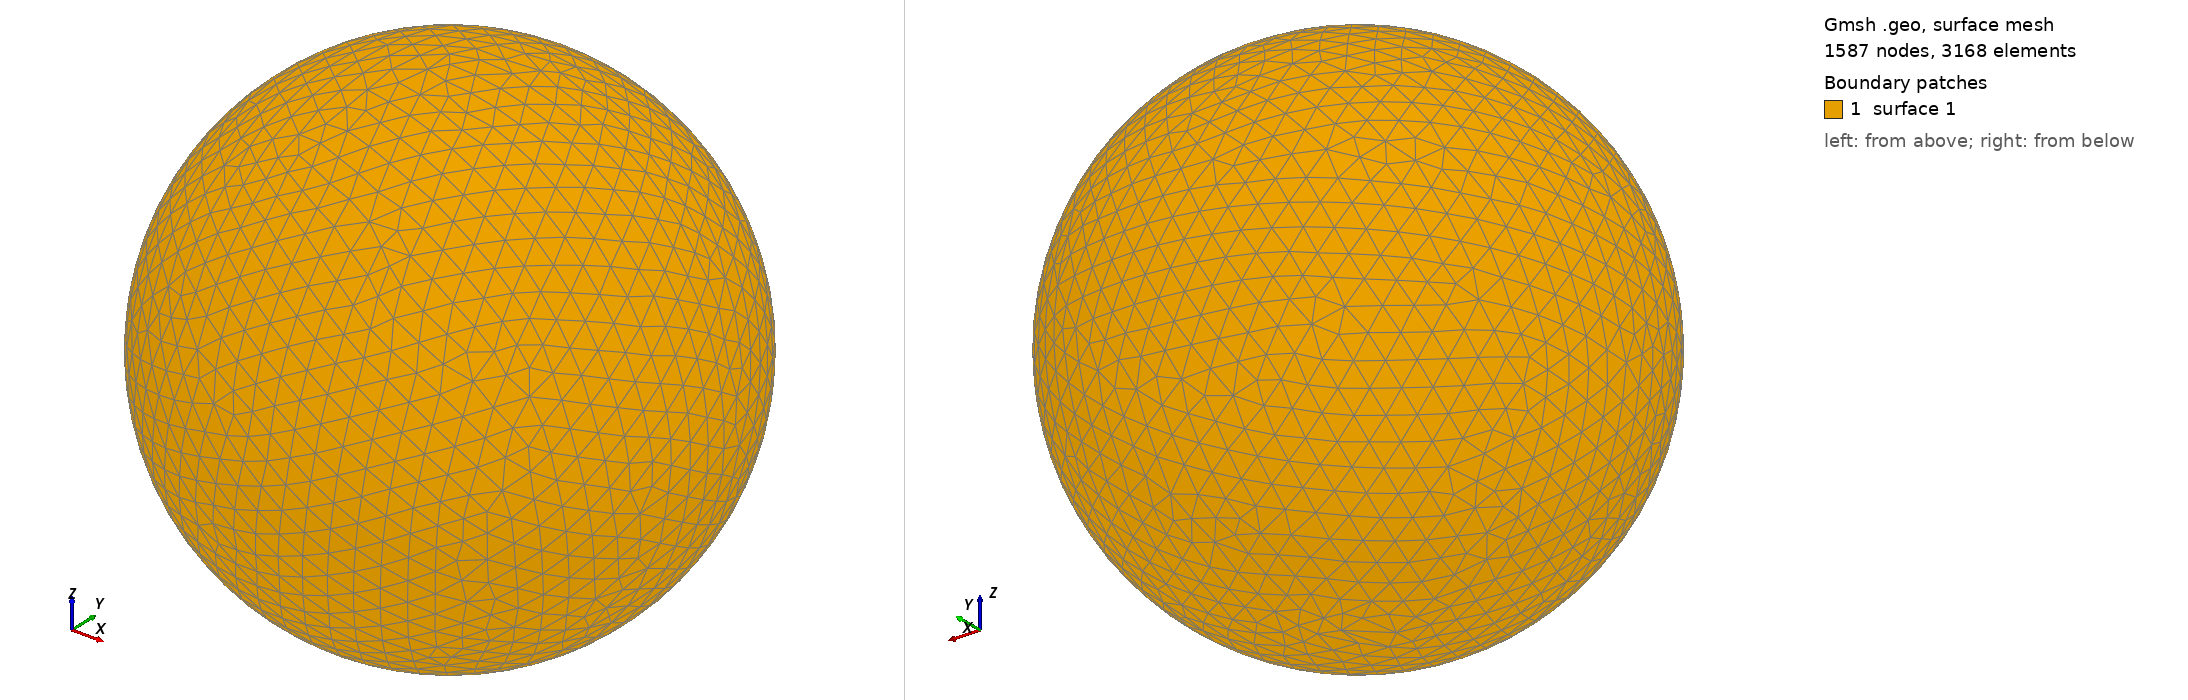

Gmsh geometry script, surface-meshed: 1587 nodes, 3168 surface elements. Boundary patches (legend numbers): 1 surface 1. Left view from above one corner, right view from below the opposite corner. The script declares no physical surfaces, so the legend lists its geometric surfaces. The drawing asked Gmsh for element sizes between 1% and 20% of the model's largest extent; the script's own settings can give other sizes.

=== shot1301.geo (drawn) ===
SetFactory("OpenCASCADE");
Point(1) = {0,0,0,0};
Sphere(1) = {0,0,0,0.03700000};
MeshSize{ PointsOf{ Surface{:}; } } = 0.003700000;
Mesh.ElementOrder=1;
Mesh.Format=39;
